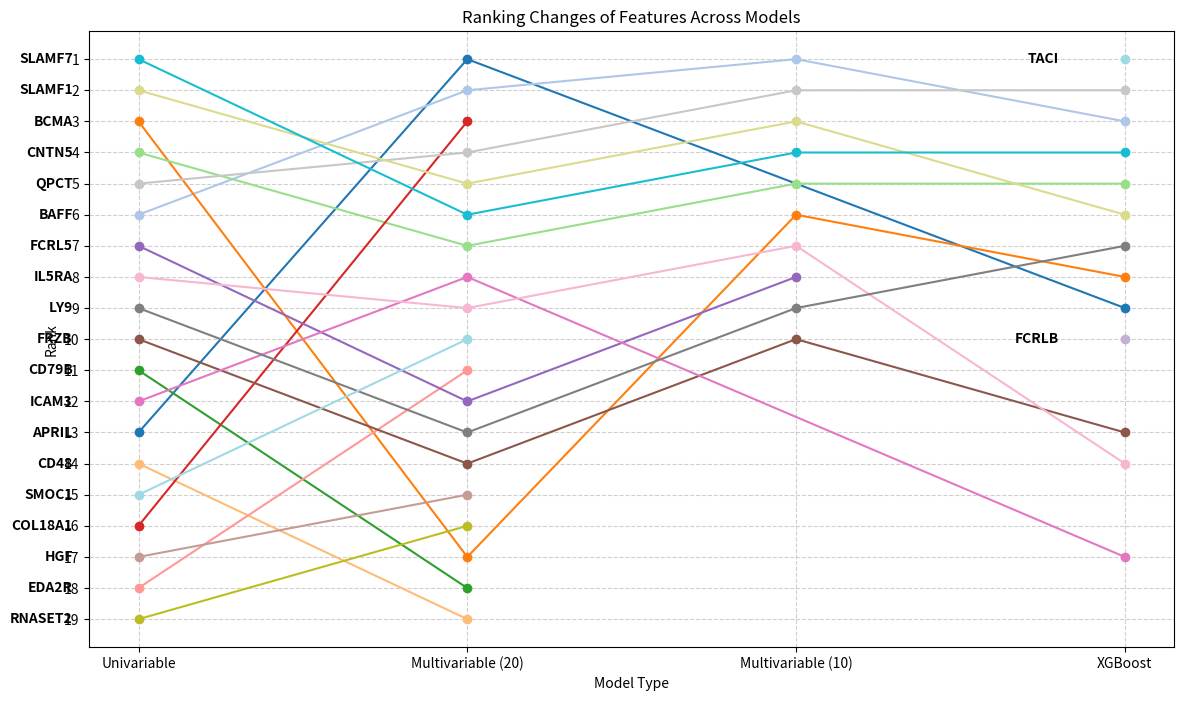

This chart was generated by the following Python code:
import pandas as pd
import matplotlib.pyplot as plt
import matplotlib.ticker as ticker

# Define the dataset based on user input
columns = ["Feature", "Column 1", "Column 2", "Column 3", "Column 4"]
data = [
    ["SLAMF7", 1, 6, 4, 4],
    ["SLAMF1", 2, 5, 3, 6],
    ["BCMA", 3, 17, 6, 8],
    ["CNTN5", 4, 7, 5, 5],
    ["QPCT", 5, 4, 2, 2],
    ["BAFF", 6, 2, 1, 3],
    ["FCRL5", 7, 12, 8, None],
    ["IL5RA", 8, 9, 7, 14],
    ["LY9", 9, 13, 9, 7],
    ["FRZB", 10, 14, 10, 13],
    ["CD79B", 11, 18, None, None],
    ["ICAM3", 12, 8, None, 17],
    ["APRIL", 13, 1, None, 9],
    ["CD48", 14, 19, None, None],
    ["SMOC1", 15, 10, None, None],
    ["COL18A1", 16, 3, None, None],
    ["HGF", 17, 15, None, None],
    ["EDA2R", 18, 11, None, None],
    ["RNASET2", 19, 16, None, None],
    ["TACI", None, None, None, 1],
    ["FCRLB", None, None, None, 10],
]

# Create a DataFrame
df = pd.DataFrame(data, columns=columns)

# Convert to long format for ranking
df_long = df.melt(id_vars=["Feature"], var_name="Column", value_name="Rank")
df_long.dropna(inplace=True)

# Pivot the data for plotting
df_pivot = df_long.pivot(index="Feature", columns="Column", values="Rank")

# Ensure the correct column order (1 → 2 → 3 → 4)
df_pivot = df_pivot.rename(columns={"Column 1": "1", "Column 2": "2", "Column 3": "3", "Column 4": "4"})
df_pivot = df_pivot[["1", "2", "3", "4"]]  # Explicitly reordering
df_pivot.columns = df_pivot.columns.astype(int)  # Convert to integer for sorting
df_pivot = df_pivot.sort_index(axis=1)  # Sort numerically

# Plot the bump chart
plt.figure(figsize=(14, 8))

# Assign unique colors for each feature
colors = plt.cm.get_cmap("tab20", len(df_pivot))

for i, feature in enumerate(df_pivot.index):
    values = df_pivot.loc[feature].dropna()
    plt.plot(values.index, values, marker="o", label=feature, linestyle="-", color=colors(i))
    
    # Shift text slightly to the left for better spacing
    plt.text(values.index[0] - 0.2, values.iloc[0], feature, ha='right', va='center', fontsize=10, fontweight='bold')

# Formatting the plot
plt.gca().invert_yaxis()  # Lower ranks should be at the top
plt.xticks(df_pivot.columns, labels=["Univariable", "Multivariable (20)", "Multivariable (10)", "XGBoost"])
plt.xlabel("Model Type")
plt.ylabel("Rank")

# Ensure y-axis increments in steps of 1 unit
plt.gca().yaxis.set_major_locator(ticker.MultipleLocator(1))

plt.title("Ranking Changes of Features Across Models")
plt.grid(True, linestyle="--", alpha=0.6)

# Show the plot
plt.show()
